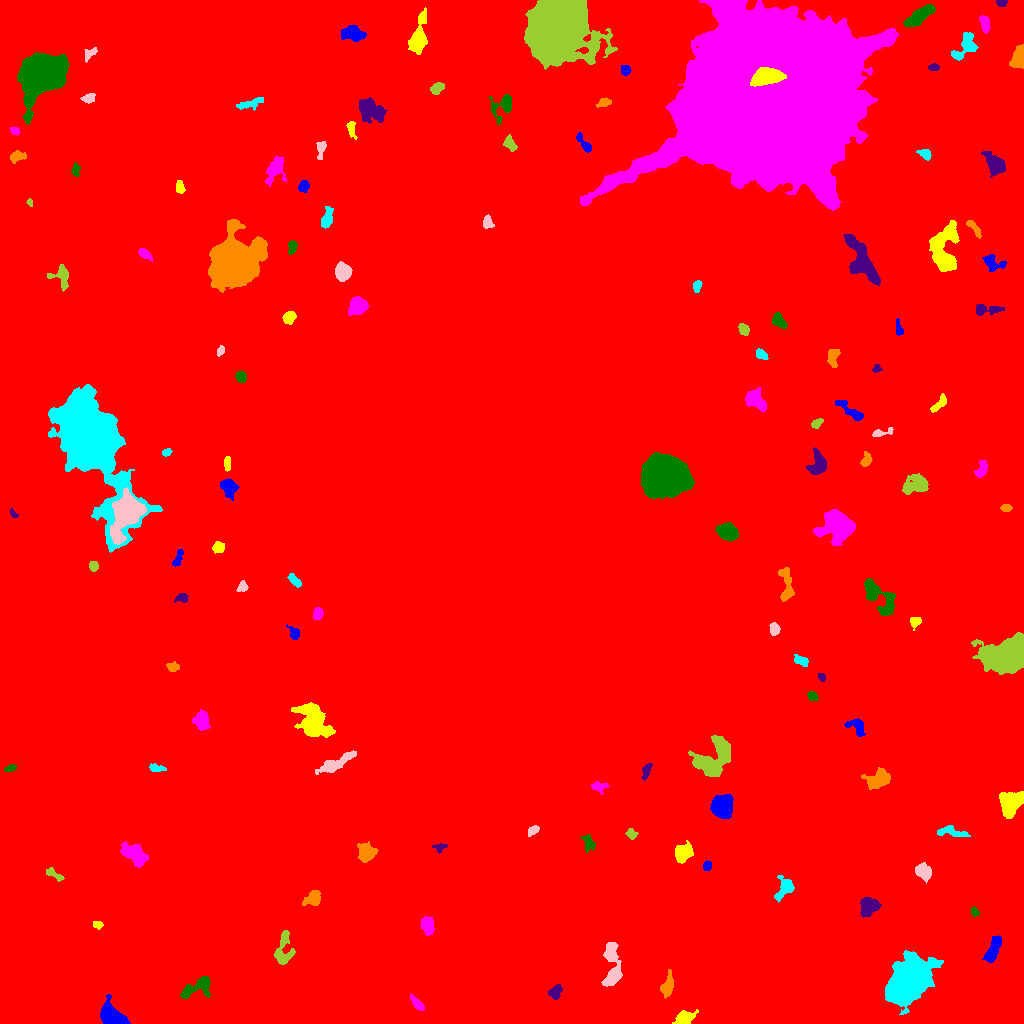

The file beside this chart, header and first rows:
ID, X, Y, A, B, theta, total_flux, mu_max, mu_median, mu_mean, R_fwhm, R_e, R10, R90, x_start, x_end, y_start, y_end, area, greylevel
0, 509.2, 499.5, 328.5, 312.7, -0.3828, 2427123, 16.0, 3.0, 3.737, 144.4, 228.8, 88.85, 362.1, 0, 1023, 0, 1023, 649446, 3.737
1, 112, 6.39, 5.908, 4.052, -0.5906, 5810, 36.0, 10.0, 12.71, 6.817, 5.754, 2.326, 9.305, 100, 130, 0, 29, 457, 20.71
2, 684.8, 4.914, 5.356, 2.964, 0.4953, 858.0, 10.0, 3.0, 3.682, 4.951, 4.478, 1.693, 7.334, 672, 698, 0, 14, 233, 11.68
3, 417.5, 19.75, 4.76, 1.767, -0.8439, 320.0, 5.0, 2.0, 2.406, 4.442, 3.7, 1.382, 5.585, 410, 424, 13, 30, 133, 10.41
4, 196.1, 35.18, 9.702, 3.878, 0.4282, 792.0, 6.0, 2.0, 2.194, 6.232, 5.836, 2.185, 9.339, 180, 210, 25, 47, 361, 10.19
5, 555.4, 31.6, 3.737, 2.861, 0.973, 786.0, 9.0, 5.0, 5.071, 5.232, 4.222, 1.693, 6.358, 548, 562, 24, 39, 155, 11.07
6, 667.6, 38.25, 6.271, 2.771, 1.297, 800.0, 7.0, 3.0, 3.478, 5.698, 5.046, 1.954, 7.695, 660, 673, 25, 54, 230, 10.48
7, 909, 43.34, 10.72, 7.814, 0.9273, 22981, 49.0, 7.0, 11.57, 9.525, 10.62, 3.989, 18.81, 885, 943, 9, 73, 1987, 19.57
8, 612.4, 56.9, 12.45, 4.033, -1.53, 2684, 15.0, 5.0, 5.112, 5.382, 7.069, 2.523, 11.18, 601, 622, 37, 81, 525, 12.11
9, 282.7, 72.35, 9.098, 3.866, 1.438, 1138, 11.0, 3.0, 3.144, 3.785, 5.499, 1.871, 9.15, 274, 295, 59, 93, 362, 11.14
10, 469.9, 75.5, 2.39, 1.596, 2.2971732787861037e-12, 108.0, 3.0, 1.0, 1.385, 3.385, 2.459, 0.9772, 3.868, 464, 475, 72, 79, 78, 10.38
11, 992.5, 72.16, 6.574, 2.588, 1.174, 1007, 10.0, 2.0, 3.414, 5.171, 4.754, 1.784, 8.195, 982, 1001, 61, 88, 295, 11.41
12, 98.0, 98.71, 2.134, 1.638, -0.06767, 95.0, 3.0, 1.0, 1.284, 2.985, 2.326, 0.9772, 3.785, 93, 103, 94, 102, 74, 10.28
13, 427.3, 98.27, 4.187, 2.907, -1.356, 1289, 13.0, 5.0, 5.995, 5.015, 4.37, 1.784, 7.159, 420, 434, 88, 107, 215, 13
14, 974.6, 111, 2.186, 1.473, -1.428, 117.0, 7.0, 1.0, 1.721, 1.693, 1.954, 0.5642, 3.432, 971, 979, 107, 117, 68, 10.72
15, 868.3, 117.8, 4.41, 3.91, 0.4512, 1101, 9.0, 3.0, 3.563, 5.698, 5.109, 2.034, 8.215, 860, 881, 106, 126, 309, 11.56
16, 313.3, 125.4, 4.265, 3.209, 0.7275, 1224, 12.0, 5.0, 5.589, 5.614, 4.406, 1.784, 7.092, 302, 320, 118, 133, 219, 12.59
17, 784.1, 135.7, 6.339, 4.196, 1.185, 896.0, 6.0, 3.0, 3.294, 7.999, 5.642, 2.257, 8.33, 774, 794, 121, 148, 272, 10.29
18, 923, 151.9, 3.942, 3.118, -0.7907, 1682, 17.0, 6.0, 7.281, 5.109, 4.37, 1.784, 7.181, 915, 931, 140, 161, 231, 14.28
19, 53.78, 149.2, 5.383, 1.832, -0.5557, 301.0, 5.0, 2.0, 2.37, 4.068, 3.656, 1.382, 5.585, 46, 64, 142, 156, 127, 10.37
20, 26.13, 161.3, 5.932, 2.479, 1.553, 439.0, 6.0, 2.0, 2.425, 4.918, 4.107, 1.493, 6.457, 20, 32, 149, 171, 181, 10.43
21, 707.1, 157.6, 2.461, 2.109, 1.338, 333.0, 7.0, 4.0, 4.111, 4.107, 2.985, 1.262, 4.478, 703, 711, 153, 163, 81, 11.11
22, 682.8, 170.3, 4.588, 3.545, 0.8017, 1499, 13.0, 4.0, 5.116, 5.557, 5.046, 1.954, 8.038, 675, 693, 160, 183, 293, 17.12
23, 134.8, 169.1, 7.078, 3.86, -0.6262, 1776, 9.0, 4.0, 4.179, 8.098, 6.433, 2.585, 9.805, 120, 148, 156, 182, 425, 12.18
24, 588.2, 180.4, 4.46, 2.522, -1.23, 313.0, 4.0, 2.0, 2.006, 5.614, 3.949, 1.493, 6.18, 581, 595, 171, 189, 156, 17.01
25, 439.3, 176.1, 3.495, 2.066, 0.05888, 219.0, 6.0, 2.0, 2.461, 3.742, 3.141, 1.128, 4.652, 432, 447, 170, 180, 89, 11.46
26, 366.3, 170.8, 4.31, 3.969, 0.3258, 1000, 8.0, 3.0, 3.378, 6.482, 5.14, 2.034, 8.156, 357, 378, 161, 182, 296, 11.38
27, 950.2, 191.7, 8.154, 2.347, -0.1243, 462.0, 5.0, 2.0, 2.081, 4.853, 4.514, 1.784, 7.203, 937, 970, 187, 198, 222, 10.08
28, 533.3, 193, 3.256, 1.907, 0.6537, 268.0, 6.0, 3.0, 2.735, 3.989, 3.038, 1.128, 4.82, 528, 539, 187, 198, 98, 13.73
29, 631.2, 189.7, 2.642, 2.177, -0.5761, 389.0, 10.0, 3.0, 4.052, 3.385, 2.985, 1.128, 4.82, 625, 638, 184, 195, 96, 19.05
30, 872.7, 200.5, 3.681, 2.601, -1.437, 299.0, 4.0, 2.0, 2.3, 5.754, 3.785, 1.493, 5.67, 866, 878, 193, 207, 130, 10.3
31, 722.7, 217.1, 5.415, 4.528, 1.273, 3711, 17.0, 7.0, 7.862, 8.117, 6.358, 2.585, 10.03, 710, 733, 205, 229, 472, 24.86
32, 1010, 219.5, 6.334, 4.848, 1.182, 3866, 17.0, 7.0, 7.763, 8.176, 6.817, 2.706, 10.72, 999, 1023, 205, 232, 498, 14.76
33, 598, 236.9, 3.785, 2.356, -0.05342, 295.0, 6.0, 2.0, 2.252, 3.785, 3.241, 1.262, 5.412, 591, 608, 229, 242, 131, 22.25
34, 10.51, 255.3, 3.089, 1.49, 0.2678, 205.0, 5.0, 3.0, 2.628, 3.656, 2.764, 1.128, 4.222, 4, 16, 252, 259, 78, 10.63
35, 646.3, 252.5, 3.64, 1.583, 1.319, 194.0, 5.0, 2.0, 1.63, 3.241, 2.985, 1.128, 4.687, 641, 652, 243, 260, 119, 22.63
36, 878.3, 244.3, 6.484, 4.433, 0.3906, 733.0, 5.0, 2.0, 1.955, 5.863, 6.077, 2.326, 9.707, 861, 890, 234, 256, 375, 9.955
37, 156, 255.1, 3.884, 1.856, -0.1137, 213.0, 4.0, 2.0, 1.919, 4.334, 3.09, 1.262, 5.232, 149, 166, 252, 260, 111, 9.919
38, 335.2, 259.8, 10.51, 2.699, 0.4678, 1692, 10.0, 4.0, 4.429, 7.269, 6.206, 2.394, 9.674, 315, 356, 249, 273, 382, 11.43
39, 714.6, 266.6, 12.08, 7.748, 0.8223, 3607, 11.0, 4.0, 4.039, 6.723, 9.608, 3.478, 14.87, 688, 730, 247, 288, 893, 24.04
40, 180.5, 275.7, 2.366, 1.943, 0.7118, 207.0, 5.0, 3.0, 2.62, 3.568, 2.706, 1.128, 4.26, 176, 186, 271, 281, 79, 10.62
41, 856.4, 297.1, 5.333, 3.347, -0.609, 533.0, 5.0, 3.0, 2.538, 5.836, 4.687, 1.784, 7.069, 844, 865, 287, 305, 210, 10.54
42, 313.7, 301.3, 9.495, 6.305, -0.891, 4505, 12.0, 4.0, 5.238, 10.06, 8.63, 3.478, 14.36, 291, 335, 286, 321, 860, 13.24
43, 201.5, 302.6, 4.365, 3.54, -1.373, 1493, 12.0, 6.0, 5.787, 6.433, 4.951, 1.954, 7.736, 192, 210, 293, 314, 258, 12.79
44, 812.5, 327, 2.847, 2.084, -0.6343, 224.0, 5.0, 3.0, 2.409, 3.989, 3.141, 1.262, 4.687, 807, 818, 323, 332, 93, 16.41
45, 821.5, 346.2, 2.041, 1.552, -1.128, 120.0, 4.0, 2.0, 2.0, 3.432, 2.257, 0.7979, 3.568, 818, 825, 342, 350, 60, 13.0
46, 173.2, 356.5, 2.972, 2.229, -0.04307, 410.0, 7.0, 4.0, 3.868, 4.334, 3.29, 1.262, 4.983, 166, 179, 352, 362, 106, 12.87
47, 800.7, 362.8, 3.911, 2.023, -0.4439, 390.0, 6.0, 3.0, 3.0, 5.046, 3.568, 1.493, 5.441, 794, 808, 357, 369, 130, 16.0
48, 774.8, 394.4, 2.846, 1.984, -1.483, 247.0, 5.0, 2.0, 2.093, 4.146, 3.09, 1.128, 4.618, 769, 780, 388, 401, 118, 16.09
49, 1010, 369.6, 9.299, 6.694, 0.3116, 21368, 61.0, 7.0, 14.83, 9.097, 8.686, 3.385, 15.45, 971, 1023, 349, 391, 1441, 22.83
50, 938.8, 393.6, 6.906, 1.645, 0.1757, 214.0, 4.0, 2.0, 1.945, 4.82, 3.385, 1.262, 5.202, 927, 950, 390, 398, 110, 9.945
51, 294, 390.3, 3.518, 2.325, -1.092, 329.0, 6.0, 3.0, 2.742, 4.406, 3.29, 1.262, 5.202, 286, 299, 384, 399, 120, 16.74
52, 916.1, 402.1, 2.198, 1.958, 0.1001, 132.0, 4.0, 1.0, 1.222, 3.7, 2.523, 0.9772, 3.949, 910, 921, 393, 406, 108, 10.22
53, 317.5, 409.6, 2.945, 2.237, 1.402, 383.0, 7.0, 3.0, 3.33, 4.184, 3.338, 1.262, 5.109, 313, 323, 404, 416, 115, 18.33
54, 878.2, 427.3, 11.63, 5.284, -0.8212, 1884, 7.0, 3.0, 3.407, 8.795, 7.736, 3.038, 11.85, 864, 895, 408, 445, 553, 11.41
55, 181.8, 425.7, 3.138, 2.116, 0.2431, 269.0, 5.0, 2.0, 2.562, 3.949, 3.141, 1.262, 4.918, 174, 188, 421, 430, 105, 10.56
56, 786.2, 437.7, 9.856, 3.168, -1.459, 878.0, 7.0, 3.0, 2.86, 4.951, 5.642, 2.111, 8.777, 778, 794, 422, 456, 307, 13.86
57, 294.6, 442.7, 3.911, 1.771, -0.832, 284.0, 6.0, 2.0, 2.328, 4.184, 3.241, 1.262, 5.046, 287, 301, 436, 450, 122, 21.33
58, 241.9, 436.1, 3.068, 2.243, 0.7357, 210.0, 5.0, 2.0, 2.165, 3.141, 2.985, 1.128, 4.82, 236, 248, 432, 443, 97, 11.16
59, 93.2, 457.3, 2.533, 2.192, -1.454, 197.0, 4.0, 2.0, 2.165, 4.549, 3.038, 1.128, 4.687, 89, 98, 452, 462, 91, 10.16
... 86 more rows
